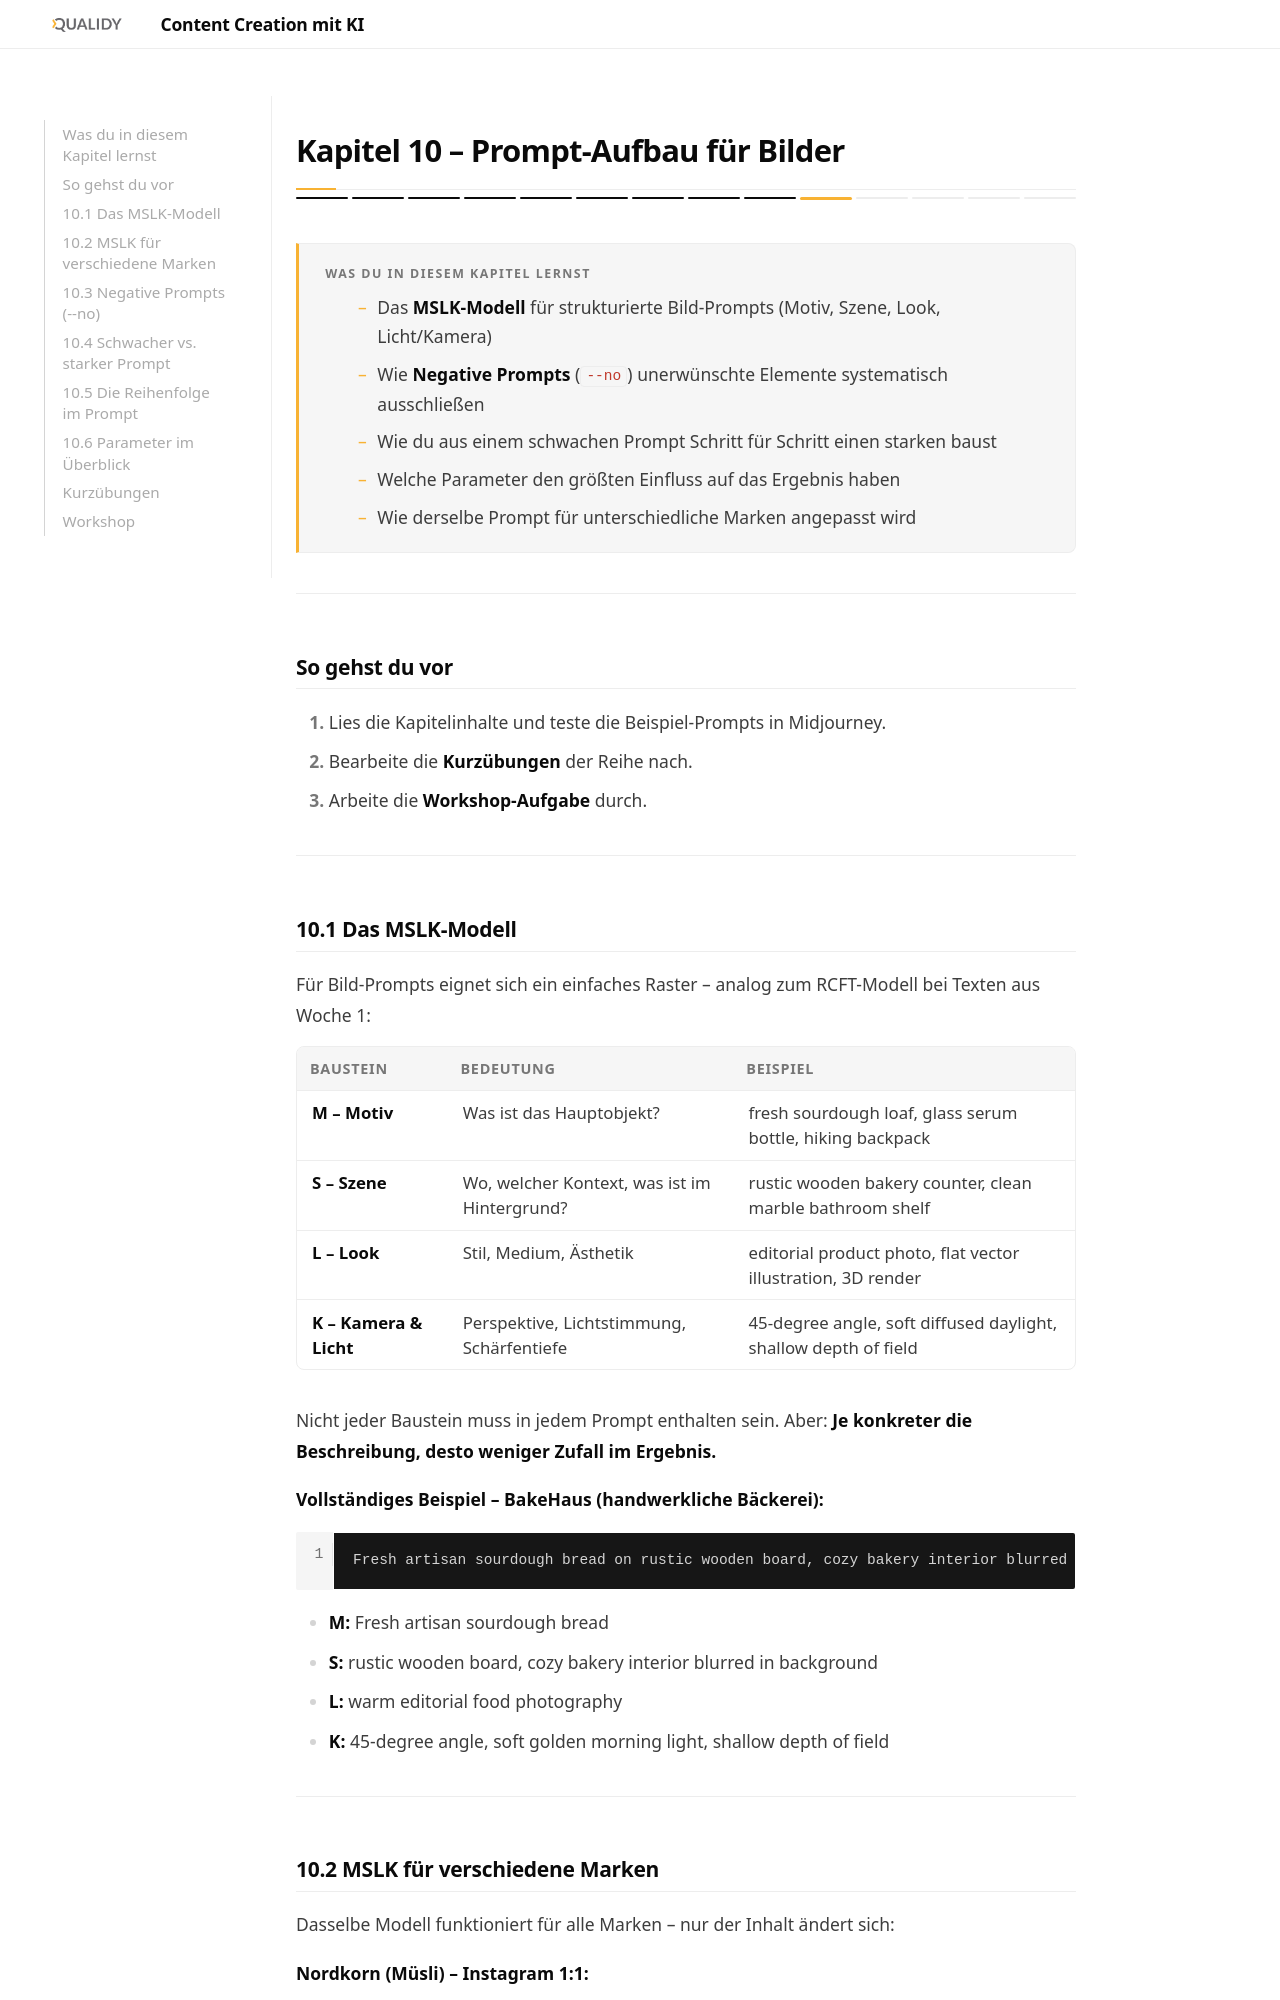

repository: Qualidy/wiki-ki-fuer-content-creation · page: content/kapitel10/index.html · generator: mkdocs

# Kapitel 10 – Prompt-Aufbau für Bilder

<div class="kurs-progress">
  <div class="step done"></div>
  <div class="step done"></div>
  <div class="step done"></div>
  <div class="step done"></div>
  <div class="step done"></div>
  <div class="step done"></div>
  <div class="step done"></div>
  <div class="step done"></div>
  <div class="step done"></div>
  <div class="step active"></div>
  <div class="step"></div>
  <div class="step"></div>
  <div class="step"></div>
  <div class="step"></div>
</div>

<div class="lernziele" markdown>
<h3>Was du in diesem Kapitel lernst</h3>

- Das **MSLK-Modell** für strukturierte Bild-Prompts (Motiv, Szene, Look, Licht/Kamera)
- Wie **Negative Prompts** (`--no`) unerwünschte Elemente systematisch ausschließen
- Wie du aus einem schwachen Prompt Schritt für Schritt einen starken baust
- Welche Parameter den größten Einfluss auf das Ergebnis haben
- Wie derselbe Prompt für unterschiedliche Marken angepasst wird
</div>

---

## So gehst du vor

1. Lies die Kapitelinhalte und teste die Beispiel-Prompts in Midjourney.
2. Bearbeite die **Kurzübungen** der Reihe nach.
3. Arbeite die **Workshop-Aufgabe** durch.

---
